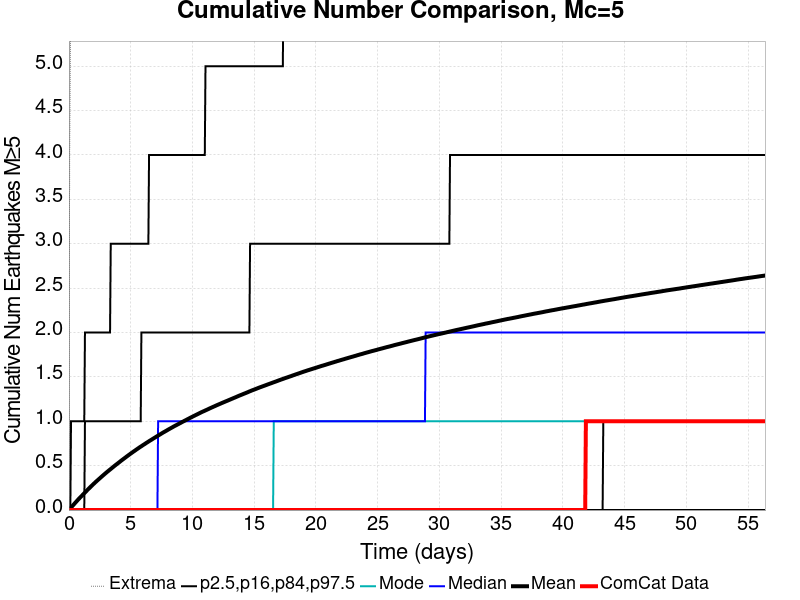

Values plotted in this chart, from the file beside it:
Time (days), ComCat Data, Simulation Mean, Simulation Median, Simulation Mode, Simulation Minimum, Simulation Maximum, 2.5 %-ile, 16 %-ile, 84 %-ile, 97.5 %-ile
0.0, 0.0, 0.0, 0.0, 0.0, 0.0, 0.0, 0.0, 0.0, 0.0, 0.0
0.05642, 0.0, 0.00903, 0.0, 0.0, 0.0, 4.0, 0.0, 0.0, 0.0, 0.0
0.1128, 0.0, 0.01808, 0.0, 0.0, 0.0, 5.0, 0.0, 0.0, 0.0, 0.0
0.1692, 0.0, 0.02781, 0.0, 0.0, 0.0, 6.0, 0.0, 0.0, 0.0, 1.0
0.2257, 0.0, 0.03674, 0.0, 0.0, 0.0, 6.0, 0.0, 0.0, 0.0, 1.0
0.2821, 0.0, 0.04609, 0.0, 0.0, 0.0, 8.0, 0.0, 0.0, 0.0, 1.0
0.3385, 0.0, 0.05465, 0.0, 0.0, 0.0, 9.0, 0.0, 0.0, 0.0, 1.0
0.3949, 0.0, 0.0632, 0.0, 0.0, 0.0, 11.0, 0.0, 0.0, 0.0, 1.0
0.4513, 0.0, 0.07248, 0.0, 0.0, 0.0, 11.0, 0.0, 0.0, 0.0, 1.0
0.5077, 0.0, 0.08129, 0.0, 0.0, 0.0, 12.0, 0.0, 0.0, 0.0, 1.0
0.5642, 0.0, 0.08984, 0.0, 0.0, 0.0, 12.0, 0.0, 0.0, 0.0, 1.0
0.6206, 0.0, 0.09847, 0.0, 0.0, 0.0, 13.0, 0.0, 0.0, 0.0, 1.0
0.677, 0.0, 0.1073, 0.0, 0.0, 0.0, 13.0, 0.0, 0.0, 0.0, 1.0
0.7334, 0.0, 0.1161, 0.0, 0.0, 0.0, 13.0, 0.0, 0.0, 0.0, 1.0
0.7898, 0.0, 0.1247, 0.0, 0.0, 0.0, 13.0, 0.0, 0.0, 0.0, 1.0
0.8462, 0.0, 0.1326, 0.0, 0.0, 0.0, 13.0, 0.0, 0.0, 0.0, 1.0
0.9027, 0.0, 0.1409, 0.0, 0.0, 0.0, 13.0, 0.0, 0.0, 0.0, 1.0
0.9591, 0.0, 0.149, 0.0, 0.0, 0.0, 13.0, 0.0, 0.0, 0.0, 1.0
1.015, 0.0, 0.157, 0.0, 0.0, 0.0, 14.0, 0.0, 0.0, 0.0, 1.0
1.072, 0.0, 0.165, 0.0, 0.0, 0.0, 14.0, 0.0, 0.0, 0.0, 1.0
1.128, 0.0, 0.1732, 0.0, 0.0, 0.0, 15.0, 0.0, 0.0, 0.0, 1.0
1.185, 0.0, 0.1813, 0.0, 0.0, 0.0, 15.0, 0.0, 0.0, 0.0, 1.0
1.241, 0.0, 0.1897, 0.0, 0.0, 0.0, 15.0, 0.0, 0.0, 0.0, 1.0
1.298, 0.0, 0.1978, 0.0, 0.0, 0.0, 17.0, 0.0, 0.0, 1.0, 2.0
1.354, 0.0, 0.2059, 0.0, 0.0, 0.0, 17.0, 0.0, 0.0, 1.0, 2.0
1.41, 0.0, 0.2139, 0.0, 0.0, 0.0, 17.0, 0.0, 0.0, 1.0, 2.0
1.467, 0.0, 0.2219, 0.0, 0.0, 0.0, 17.0, 0.0, 0.0, 1.0, 2.0
1.523, 0.0, 0.2299, 0.0, 0.0, 0.0, 17.0, 0.0, 0.0, 1.0, 2.0
1.58, 0.0, 0.2378, 0.0, 0.0, 0.0, 17.0, 0.0, 0.0, 1.0, 2.0
1.636, 0.0, 0.2453, 0.0, 0.0, 0.0, 17.0, 0.0, 0.0, 1.0, 2.0
1.692, 0.0, 0.253, 0.0, 0.0, 0.0, 18.0, 0.0, 0.0, 1.0, 2.0
1.749, 0.0, 0.261, 0.0, 0.0, 0.0, 18.0, 0.0, 0.0, 1.0, 2.0
1.805, 0.0, 0.269, 0.0, 0.0, 0.0, 18.0, 0.0, 0.0, 1.0, 2.0
1.862, 0.0, 0.2762, 0.0, 0.0, 0.0, 18.0, 0.0, 0.0, 1.0, 2.0
1.918, 0.0, 0.284, 0.0, 0.0, 0.0, 20.0, 0.0, 0.0, 1.0, 2.0
1.975, 0.0, 0.2914, 0.0, 0.0, 0.0, 20.0, 0.0, 0.0, 1.0, 2.0
2.031, 0.0, 0.2988, 0.0, 0.0, 0.0, 20.0, 0.0, 0.0, 1.0, 2.0
2.087, 0.0, 0.306, 0.0, 0.0, 0.0, 21.0, 0.0, 0.0, 1.0, 2.0
2.144, 0.0, 0.3135, 0.0, 0.0, 0.0, 21.0, 0.0, 0.0, 1.0, 2.0
2.2, 0.0, 0.3209, 0.0, 0.0, 0.0, 21.0, 0.0, 0.0, 1.0, 2.0
2.257, 0.0, 0.3281, 0.0, 0.0, 0.0, 21.0, 0.0, 0.0, 1.0, 2.0
2.313, 0.0, 0.3347, 0.0, 0.0, 0.0, 21.0, 0.0, 0.0, 1.0, 2.0
2.369, 0.0, 0.342, 0.0, 0.0, 0.0, 21.0, 0.0, 0.0, 1.0, 2.0
2.426, 0.0, 0.349, 0.0, 0.0, 0.0, 21.0, 0.0, 0.0, 1.0, 2.0
2.482, 0.0, 0.3558, 0.0, 0.0, 0.0, 21.0, 0.0, 0.0, 1.0, 2.0
2.539, 0.0, 0.3629, 0.0, 0.0, 0.0, 21.0, 0.0, 0.0, 1.0, 2.0
2.595, 0.0, 0.3698, 0.0, 0.0, 0.0, 21.0, 0.0, 0.0, 1.0, 2.0
2.652, 0.0, 0.3769, 0.0, 0.0, 0.0, 21.0, 0.0, 0.0, 1.0, 2.0
2.708, 0.0, 0.3838, 0.0, 0.0, 0.0, 21.0, 0.0, 0.0, 1.0, 2.0
2.764, 0.0, 0.3907, 0.0, 0.0, 0.0, 21.0, 0.0, 0.0, 1.0, 2.0
2.821, 0.0, 0.3975, 0.0, 0.0, 0.0, 21.0, 0.0, 0.0, 1.0, 2.0
2.877, 0.0, 0.4042, 0.0, 0.0, 0.0, 21.0, 0.0, 0.0, 1.0, 2.0
2.934, 0.0, 0.4111, 0.0, 0.0, 0.0, 21.0, 0.0, 0.0, 1.0, 2.0
2.99, 0.0, 0.4177, 0.0, 0.0, 0.0, 21.0, 0.0, 0.0, 1.0, 2.0
3.046, 0.0, 0.4242, 0.0, 0.0, 0.0, 21.0, 0.0, 0.0, 1.0, 2.0
3.103, 0.0, 0.431, 0.0, 0.0, 0.0, 21.0, 0.0, 0.0, 1.0, 2.0
3.159, 0.0, 0.4373, 0.0, 0.0, 0.0, 22.0, 0.0, 0.0, 1.0, 2.0
3.216, 0.0, 0.4434, 0.0, 0.0, 0.0, 22.0, 0.0, 0.0, 1.0, 2.0
3.272, 0.0, 0.4503, 0.0, 0.0, 0.0, 22.0, 0.0, 0.0, 1.0, 2.0
3.329, 0.0, 0.4563, 0.0, 0.0, 0.0, 22.0, 0.0, 0.0, 1.0, 2.0
... 940 more rows
